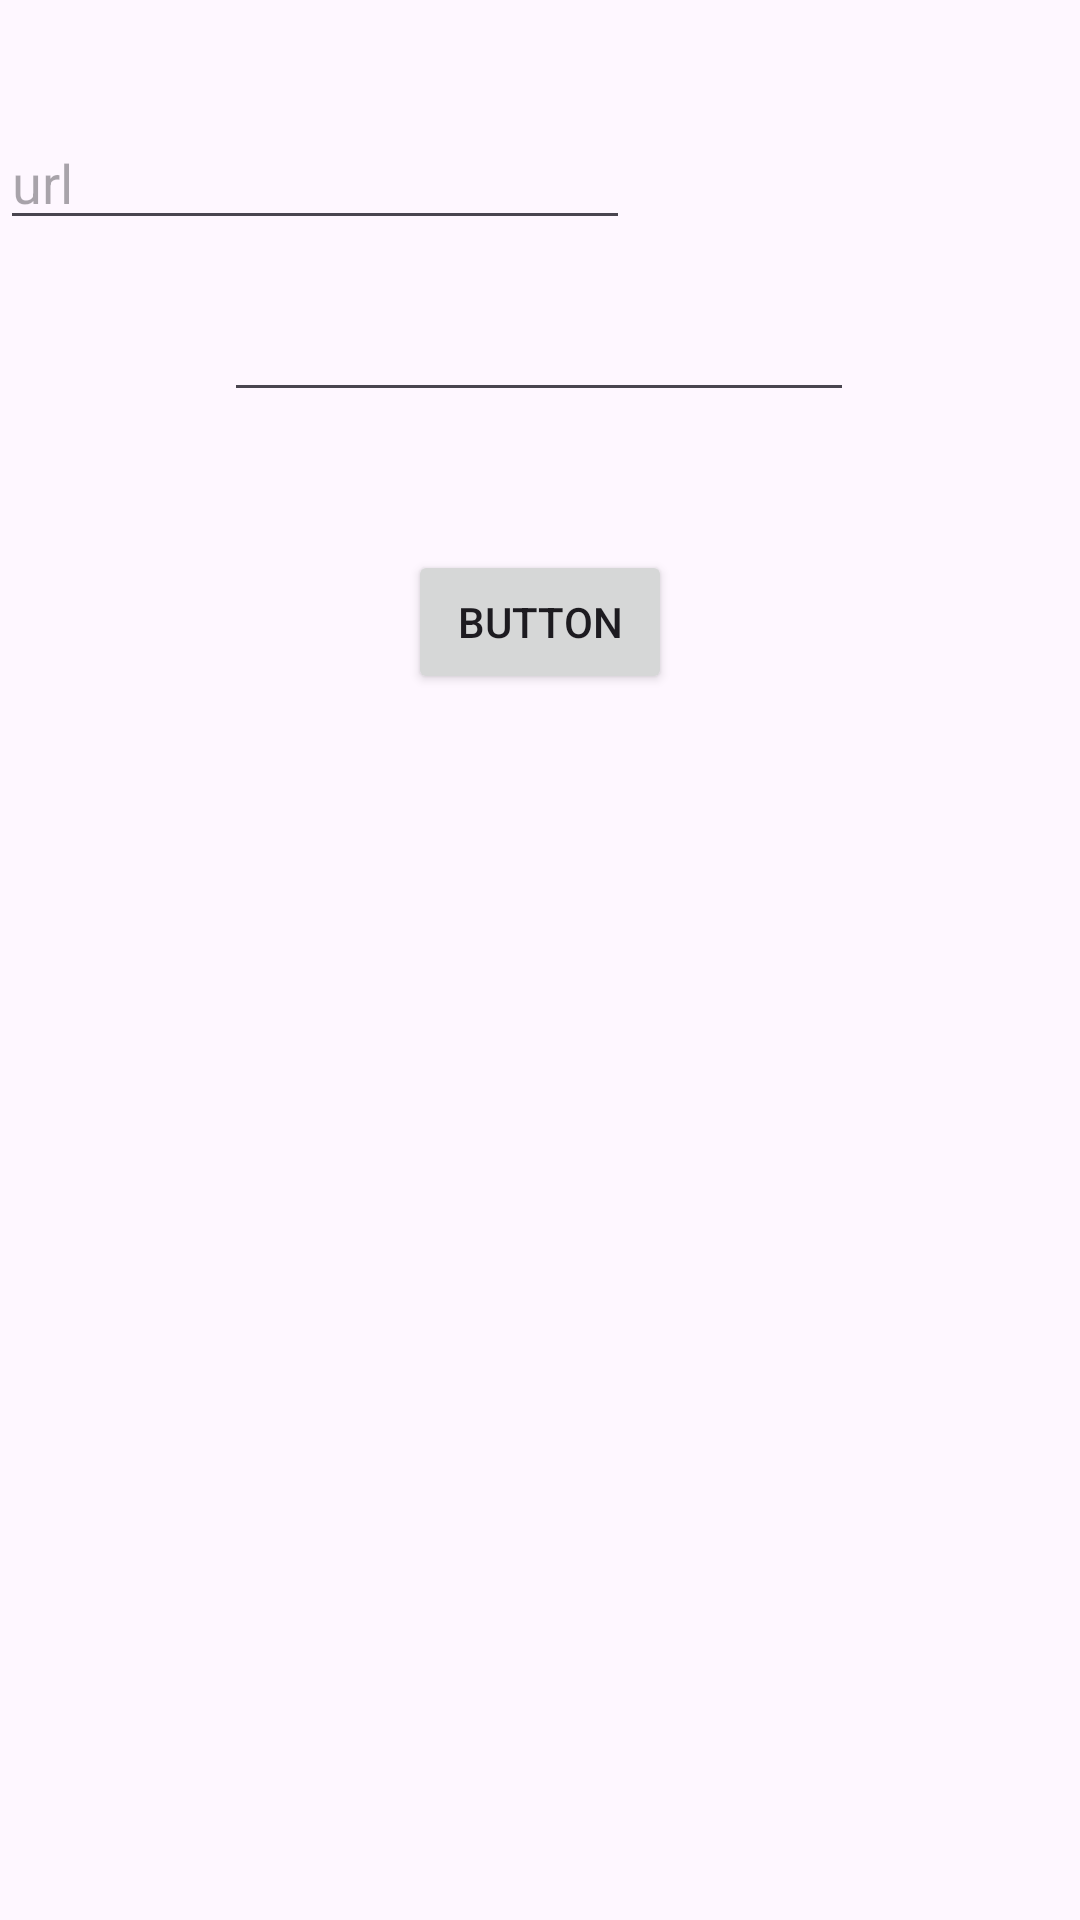

Here is an Android app screen rendered from its layout file. Give the layout XML and the strings, colors and styles it references.
<!-- AndroidManifest.xml: application theme Theme.PraktikaEgorova -->
<!-- res/layout/fragment_new_post.xml -->
<?xml version="1.0" encoding="utf-8"?>
<androidx.constraintlayout.widget.ConstraintLayout xmlns:android="http://schemas.android.com/apk/res/android"
    xmlns:app="http://schemas.android.com/apk/res-auto"
    xmlns:tools="http://schemas.android.com/tools"
    android:id="@+id/main"
    android:layout_width="match_parent"
    android:layout_height="match_parent"
    tools:context=".Activity.new_post_activity">

    <EditText
        android:id="@+id/editedit"
        android:layout_width="wrap_content"
        android:layout_height="wrap_content"
        android:layout_marginTop="96dp"
        android:ems="10"
        android:inputType="text"
        app:layout_constraintEnd_toEndOf="parent"
        app:layout_constraintHorizontal_bias="0.497"
        app:layout_constraintStart_toStartOf="parent"
        app:layout_constraintTop_toTopOf="parent" />

    <Button
        android:id="@+id/ok"
        android:layout_width="wrap_content"
        android:layout_height="wrap_content"
        android:text="Button"
        app:layout_constraintBottom_toBottomOf="parent"
        app:layout_constraintEnd_toEndOf="parent"
        app:layout_constraintStart_toStartOf="parent"
        app:layout_constraintTop_toBottomOf="@+id/editedit"
        app:layout_constraintVertical_bias="0.101" />

    <EditText
        android:id="@+id/editTextText2"
        android:layout_width="wrap_content"
        android:layout_height="wrap_content"
        android:layout_marginBottom="16dp"
        android:ems="10"
        android:hint="url"
        android:inputType="text"
        app:layout_constraintBottom_toTopOf="@+id/editedit"
        tools:layout_editor_absoluteX="100dp" />

</androidx.constraintlayout.widget.ConstraintLayout>
<!-- resources referenced by this layout -->
<resources>
  <style name="Theme.PraktikaEgorova" parent="Base.Theme.PraktikaEgorova" />
  <style name="Base.Theme.PraktikaEgorova" parent="Theme.Material3.DayNight.NoActionBar">
          
          
      </style>
</resources>
